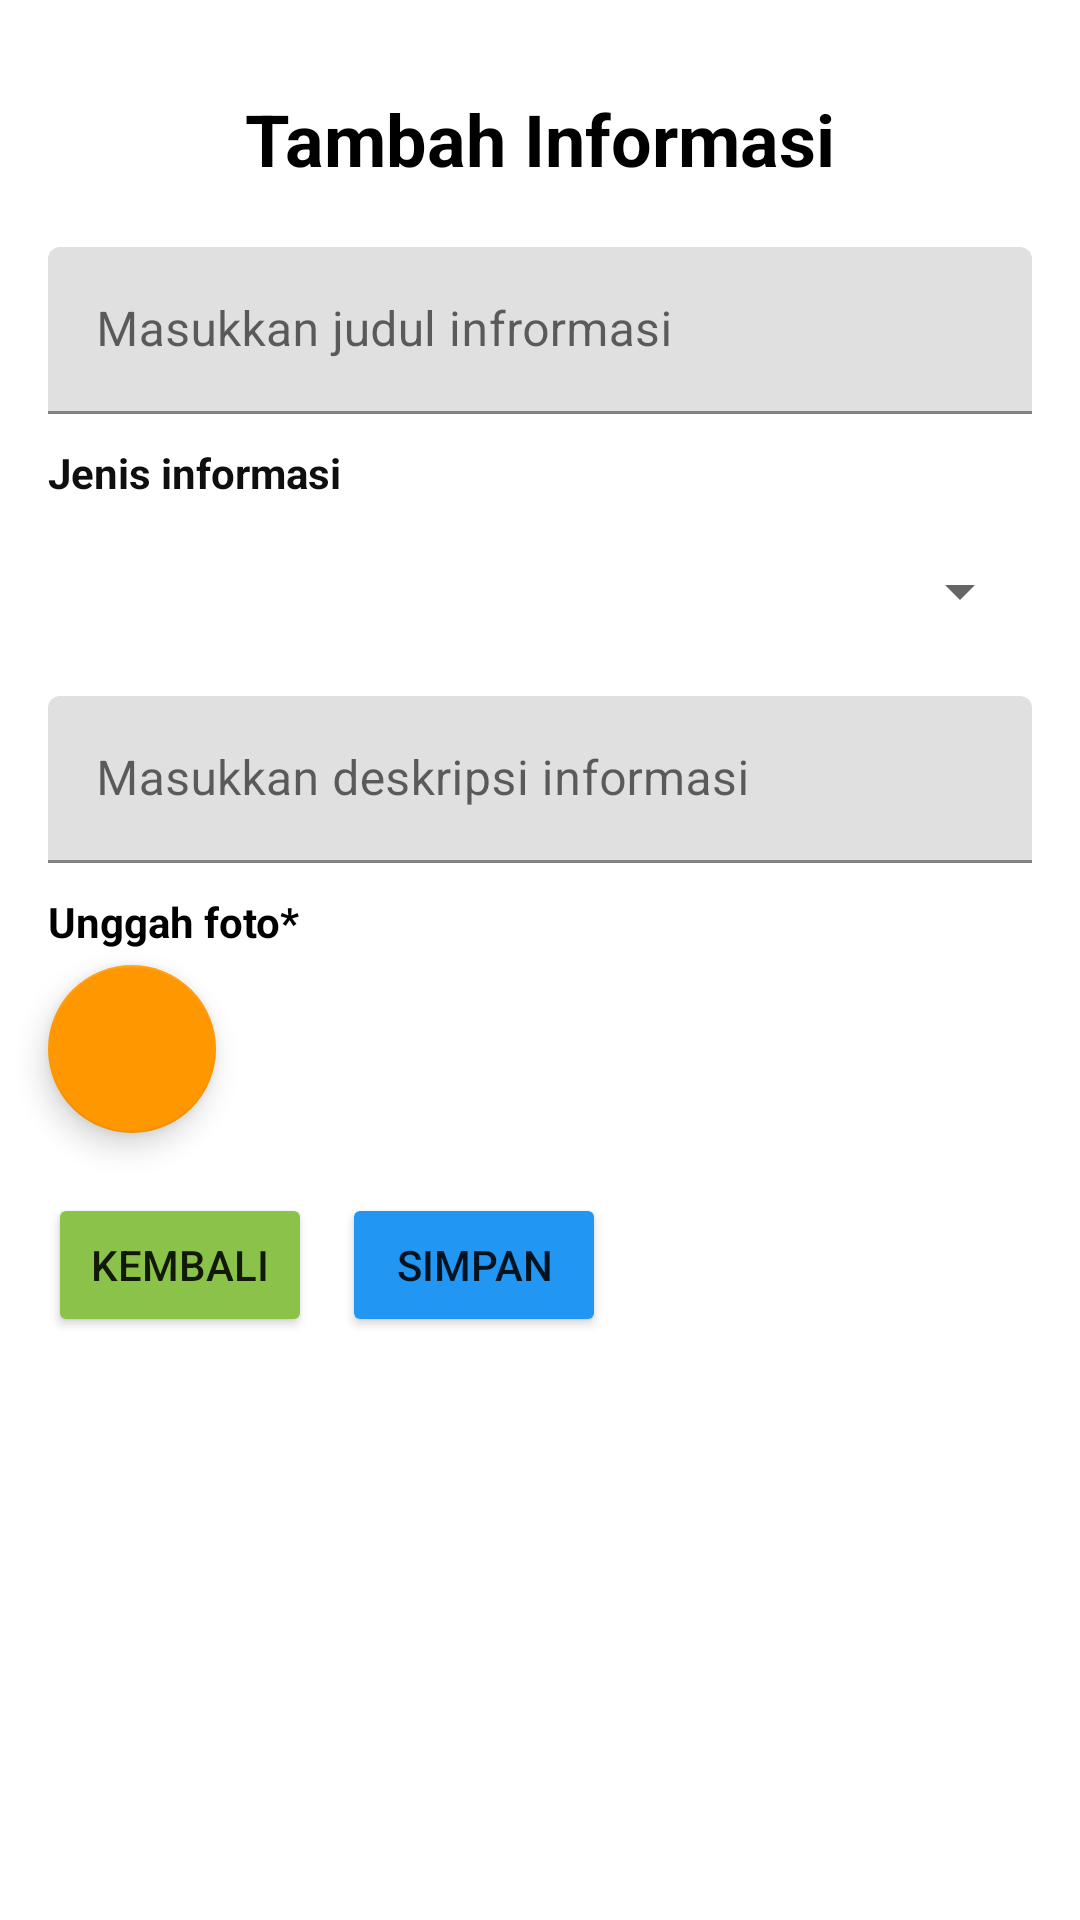

The Android layout XML behind this screen, and the referenced resources:
<!-- AndroidManifest.xml: application theme Theme.SIPKBurengan -->
<!-- res/layout/activity_tambah_informasi.xml -->
<?xml version="1.0" encoding="utf-8"?>
<androidx.constraintlayout.widget.ConstraintLayout xmlns:android="http://schemas.android.com/apk/res/android"
    xmlns:app="http://schemas.android.com/apk/res-auto"
    xmlns:tools="http://schemas.android.com/tools"
    android:layout_width="match_parent"
    android:layout_height="match_parent"
    tools:context=".TambahInformasiActivity">

    <TextView
        android:id="@+id/textView8"
        android:layout_width="wrap_content"
        android:layout_height="wrap_content"
        android:layout_marginTop="30dp"
        android:text="Tambah Informasi"
        android:textColor="#000000"
        android:textSize="24sp"
        android:textStyle="bold"
        app:layout_constraintEnd_toEndOf="parent"
        app:layout_constraintStart_toStartOf="parent"
        app:layout_constraintTop_toTopOf="parent" />

    <com.google.android.material.textfield.TextInputLayout
        android:id="@+id/textInputLayout8"
        android:layout_width="0dp"
        android:layout_height="wrap_content"
        android:layout_marginStart="16dp"
        android:layout_marginTop="20dp"
        android:layout_marginEnd="16dp"
        app:layout_constraintEnd_toEndOf="parent"
        app:layout_constraintStart_toStartOf="parent"
        app:layout_constraintTop_toBottomOf="@+id/textView8">

        <com.google.android.material.textfield.TextInputEditText
            android:id="@+id/edJudulInformasi"
            android:layout_width="match_parent"
            android:layout_height="wrap_content"
            android:hint="Masukkan judul infrormasi" />
    </com.google.android.material.textfield.TextInputLayout>

    <Spinner
        android:id="@+id/spJenis"
        android:layout_width="0dp"
        android:layout_height="50dp"
        android:layout_marginTop="5dp"
        app:layout_constraintEnd_toEndOf="@+id/textInputLayout8"
        app:layout_constraintStart_toStartOf="@+id/textView9"
        app:layout_constraintTop_toBottomOf="@+id/textView9" />

    <TextView
        android:id="@+id/textView9"
        android:layout_width="wrap_content"
        android:layout_height="wrap_content"
        android:layout_marginTop="10dp"
        android:text="Jenis informasi"
        android:textColor="#100F0F"
        android:textStyle="bold"
        app:layout_constraintStart_toStartOf="@+id/textInputLayout8"
        app:layout_constraintTop_toBottomOf="@+id/textInputLayout8" />

    <com.google.android.material.textfield.TextInputLayout
        android:id="@+id/textInputLayout9"
        android:layout_width="0dp"
        android:layout_height="wrap_content"
        android:layout_marginTop="10dp"
        app:layout_constraintEnd_toEndOf="@+id/spJenis"
        app:layout_constraintStart_toStartOf="@+id/spJenis"
        app:layout_constraintTop_toBottomOf="@+id/spJenis">

        <com.google.android.material.textfield.TextInputEditText
            android:id="@+id/edDeskripsiInformasi"
            android:layout_width="match_parent"
            android:layout_height="wrap_content"
            android:hint="Masukkan deskripsi informasi"
            android:inputType="text|textMultiLine" />
    </com.google.android.material.textfield.TextInputLayout>

    <TextView
        android:id="@+id/textView11"
        android:layout_width="wrap_content"
        android:layout_height="wrap_content"
        android:layout_marginTop="10dp"
        android:text="Unggah foto*"
        android:textColor="#000000"
        android:textStyle="bold"
        app:layout_constraintStart_toStartOf="@+id/textInputLayout9"
        app:layout_constraintTop_toBottomOf="@+id/textInputLayout9" />

    <Button
        android:id="@+id/btnKembaliInformasi"
        android:layout_width="wrap_content"
        android:layout_height="wrap_content"
        android:layout_marginTop="20dp"
        android:backgroundTint="#8BC34A"
        android:text="Kembali"
        app:layout_constraintStart_toStartOf="@+id/btnFotoInformasi"
        app:layout_constraintTop_toBottomOf="@+id/btnFotoInformasi" />

    <Button
        android:id="@+id/btnTambahInformasi"
        android:layout_width="wrap_content"
        android:layout_height="wrap_content"
        android:layout_marginStart="10dp"
        android:backgroundTint="#2196F3"
        android:text="Simpan"
        app:layout_constraintStart_toEndOf="@+id/btnKembaliInformasi"
        app:layout_constraintTop_toTopOf="@+id/btnKembaliInformasi" />

    <TextView
        android:id="@+id/tvFotoInformasi"
        android:layout_width="0dp"
        android:layout_height="wrap_content"
        android:layout_marginStart="5dp"
        app:layout_constraintBottom_toBottomOf="@+id/btnFotoInformasi"
        app:layout_constraintEnd_toEndOf="@+id/textInputLayout9"
        app:layout_constraintStart_toEndOf="@+id/btnFotoInformasi" />

    <com.google.android.material.floatingactionbutton.FloatingActionButton
        android:id="@+id/btnFotoInformasi"
        android:layout_width="wrap_content"
        android:layout_height="wrap_content"
        android:layout_marginTop="5dp"
        android:clickable="true"
        app:backgroundTint="#FF9800"
        app:layout_constraintStart_toStartOf="@+id/textView11"
        app:layout_constraintTop_toBottomOf="@+id/textView11"
        app:srcCompat="@drawable/baseline_drive_folder_upload_24" />

    <ProgressBar
        android:id="@+id/progressBar5"
        style="?android:attr/progressBarStyle"
        android:layout_width="wrap_content"
        android:layout_height="wrap_content"
        android:visibility="gone"
        app:layout_constraintBottom_toBottomOf="parent"
        app:layout_constraintEnd_toEndOf="parent"
        app:layout_constraintStart_toStartOf="parent"
        app:layout_constraintTop_toTopOf="parent" />
</androidx.constraintlayout.widget.ConstraintLayout>
<!-- resources referenced by this layout -->
<resources>
  <style name="Theme.SIPKBurengan" parent="Base.Theme.SIPKBurengan" />
  <style name="Base.Theme.SIPKBurengan" parent="Theme.MaterialComponents.DayNight.DarkActionBar">
          
          
      </style>
</resources>
